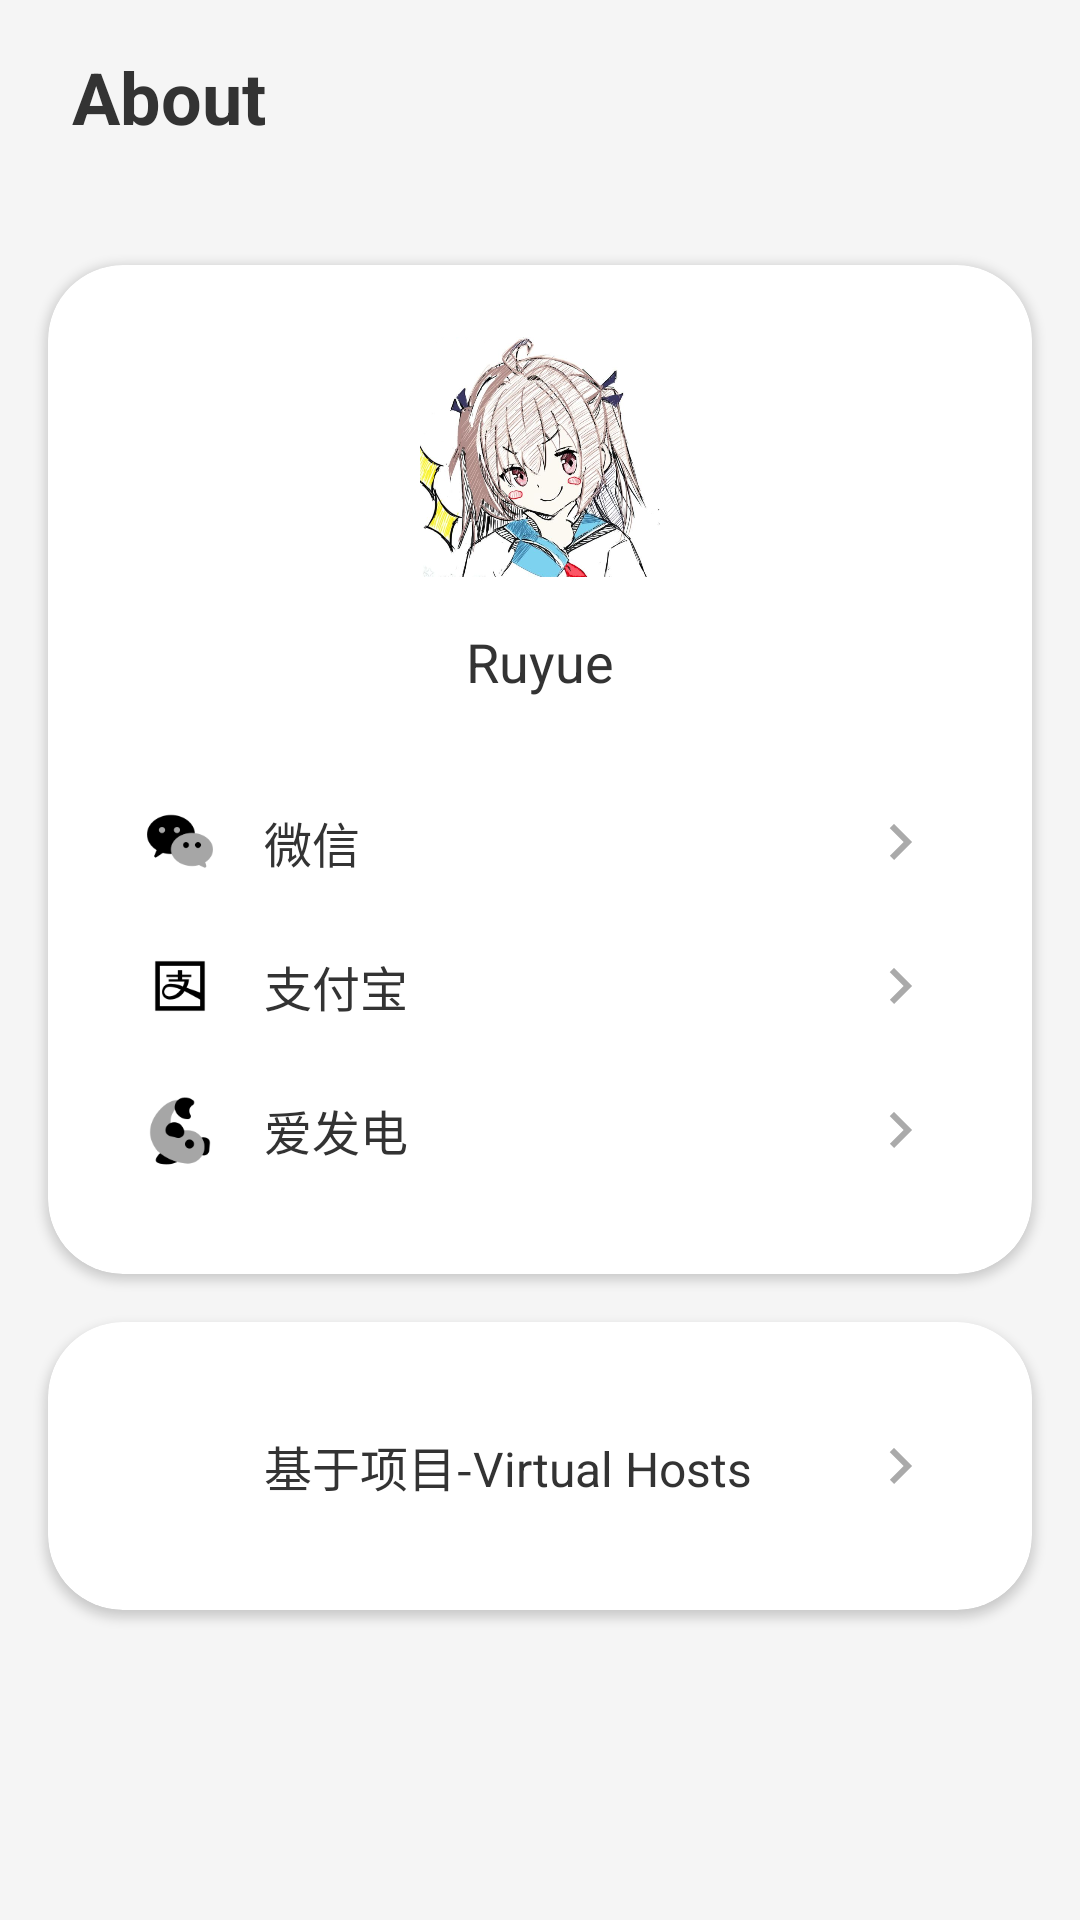

The Android layout XML behind this screen, and the referenced resources:
<!-- AndroidManifest.xml: application theme Theme.App -->
<!-- res/layout/activity_about.xml -->
<?xml version="1.0" encoding="utf-8"?>
<androidx.constraintlayout.widget.ConstraintLayout
    xmlns:android="http://schemas.android.com/apk/res/android"
    xmlns:app="http://schemas.android.com/apk/res-auto"
    xmlns:tools="http://schemas.android.com/tools"
    android:id="@+id/main"
    android:layout_width="match_parent"
    android:layout_height="match_parent"
    android:background="#F5F5F5"
    tools:context=".AboutActivity">

    <TextView
        android:id="@+id/title"
        android:layout_width="wrap_content"
        android:layout_height="wrap_content"
        android:text="About"
        android:textSize="24sp"
        android:textColor="#333333"
        android:textStyle="bold"
        android:layout_marginStart="24dp"
        android:layout_marginTop="16dp"
        app:layout_constraintTop_toTopOf="parent"
        app:layout_constraintStart_toStartOf="parent"/>

    <androidx.cardview.widget.CardView
        android:id="@+id/developer_card"
        android:layout_width="match_parent"
        android:layout_height="wrap_content"
        android:layout_marginStart="16dp"
        android:layout_marginTop="40dp"
        android:layout_marginEnd="16dp"
        app:cardCornerRadius="25dp"
        app:cardBackgroundColor="@android:color/white"
        app:layout_constraintTop_toBottomOf="@id/title"
        app:layout_constraintEnd_toEndOf="parent"
        app:layout_constraintStart_toStartOf="parent">


        <LinearLayout
            android:layout_width="match_parent"
            android:layout_height="wrap_content"
            android:orientation="vertical"
            android:padding="24dp">

            <ImageView
                android:id="@+id/developer_avatar"
                android:layout_width="80dp"
                android:layout_height="80dp"
                android:layout_gravity="center_horizontal"
                android:src="@drawable/ic_ruyue"
                android:scaleType="centerCrop"
                android:background="@drawable/circle_background"/>

            <TextView
                android:layout_width="wrap_content"
                android:layout_height="wrap_content"
                android:layout_gravity="center_horizontal"
                android:layout_marginTop="16dp"
                android:text="Ruyue"
                android:textSize="18sp"
                android:textColor="#333333"/>

            <LinearLayout
                android:layout_width="match_parent"
                android:layout_height="wrap_content"
                android:orientation="vertical"
                android:layout_marginTop="24dp"
                android:divider="@drawable/divider_line"
                android:showDividers="middle">

                <LinearLayout
                    android:id="@+id/wechat_item"
                    android:layout_width="match_parent"
                    android:layout_height="48dp"
                    android:orientation="horizontal"
                    android:gravity="center_vertical"
                    android:padding="8dp">

                    <ImageView
                        android:layout_width="24dp"
                        android:layout_height="24dp"
                        android:src="@drawable/ic_wechat"/>

                    <TextView
                        android:layout_width="0dp"
                        android:layout_height="wrap_content"
                        android:layout_weight="1"
                        android:layout_marginStart="16dp"
                        android:text="微信"
                        android:textSize="16sp"
                        android:textColor="#333333"/>

                    <ImageView
                        android:layout_width="24dp"
                        android:layout_height="24dp"
                        android:src="@drawable/ic_arrow_back"/>
                </LinearLayout>

                <LinearLayout
                    android:id="@+id/alipay_item"
                    android:layout_width="match_parent"
                    android:layout_height="48dp"
                    android:orientation="horizontal"
                    android:gravity="center_vertical"
                    android:padding="8dp">

                    <ImageView
                        android:layout_width="24dp"
                        android:layout_height="24dp"
                        android:src="@drawable/ic_alipay"/>

                    <TextView
                        android:layout_width="0dp"
                        android:layout_height="wrap_content"
                        android:layout_weight="1"
                        android:layout_marginStart="16dp"
                        android:text="支付宝"
                        android:textSize="16sp"
                        android:textColor="#333333"/>

                    <ImageView
                        android:layout_width="24dp"
                        android:layout_height="24dp"
                        android:src="@drawable/ic_arrow_back"/>
                </LinearLayout>

                <LinearLayout
                    android:id="@+id/afdian_item"
                    android:layout_width="match_parent"
                    android:layout_height="48dp"
                    android:orientation="horizontal"
                    android:gravity="center_vertical"
                    android:padding="8dp">

                    <ImageView
                        android:layout_width="24dp"
                        android:layout_height="24dp"
                        android:src="@drawable/ic_afdian"/>

                    <TextView
                        android:layout_width="0dp"
                        android:layout_height="wrap_content"
                        android:layout_weight="1"
                        android:layout_marginStart="16dp"
                        android:text="爱发电"
                        android:textSize="16sp"
                        android:textColor="#333333"/>

                    <ImageView
                        android:layout_width="24dp"
                        android:layout_height="24dp"
                        android:src="@drawable/ic_arrow_back"/>
                </LinearLayout>
            </LinearLayout>
        </LinearLayout>
    </androidx.cardview.widget.CardView>

    <androidx.cardview.widget.CardView
        android:id="@+id/contribution_card"
        android:layout_width="match_parent"
        android:layout_height="wrap_content"
        android:layout_marginStart="16dp"
        android:layout_marginTop="16dp"
        android:layout_marginEnd="16dp"
        app:cardCornerRadius="25dp"
        app:cardBackgroundColor="@android:color/white"
        app:layout_constraintTop_toBottomOf="@id/developer_card"
        app:layout_constraintStart_toStartOf="parent"
        app:layout_constraintEnd_toEndOf="parent">

        <LinearLayout
            android:layout_width="match_parent"
            android:layout_height="wrap_content"
            android:orientation="vertical"
            android:padding="24dp">

            <LinearLayout
                android:id="@+id/project_item"
                android:layout_width="match_parent"
                android:layout_height="48dp"
                android:orientation="horizontal"
                android:gravity="center_vertical"
                android:padding="8dp">

                <ImageView
                    android:layout_width="24dp"
                    android:layout_height="24dp"
                    android:src="@drawable/quick_start_on"/>

                <TextView
                    android:layout_width="0dp"
                    android:layout_height="wrap_content"
                    android:layout_weight="1"
                    android:layout_marginStart="16dp"
                    android:text="基于项目-Virtual Hosts"
                    android:textSize="16sp"
                    android:textColor="#333333"/>

                <ImageView
                    android:layout_width="24dp"
                    android:layout_height="24dp"
                    android:src="@drawable/ic_arrow_back"/>
            </LinearLayout>
        </LinearLayout>
    </androidx.cardview.widget.CardView>

</androidx.constraintlayout.widget.ConstraintLayout>
<!-- resources referenced by this layout -->
<resources>
  <!-- drawable circle_background (drawable) -->
  <?xml version="1.0" encoding="utf-8"?>
  <shape xmlns:android="http://schemas.android.com/apk/res/android">
      <solid android:color="#EEEEEE"/>
      <corners android:radius="40dp"/>
      <size android:width="80dp" android:height="80dp"/>
  </shape>
  <!-- drawable ic_afdian: png bitmap (drawable, 1928 bytes) -->
  <!-- drawable ic_alipay: png bitmap (drawable, 1136 bytes) -->
  <!-- drawable ic_arrow_back (drawable) -->
  <vector xmlns:android="http://schemas.android.com/apk/res/android"
      android:width="24dp"
      android:height="24dp"
      android:viewportWidth="24"
      android:viewportHeight="24">
      <path
          android:fillColor="@android:color/darker_gray"
          android:pathData="M8.59,16.59L13.17,12 8.59,7.41 10,6l6,6 -6,6 -1.41,-1.41z"/>
  </vector>
  <!-- drawable ic_ruyue: jpg bitmap (drawable, 91436 bytes) -->
  <!-- drawable ic_wechat: png bitmap (drawable, 1638 bytes) -->
  <style name="Theme.App" parent="Theme.Material3.DayNight.NoActionBar">
          <item name="colorPrimary">@color/primary</item>
          <item name="colorOnPrimary">@color/white</item>
          <item name="colorSurfaceContainerHighest">@color/surface_container</item>
      </style>
  <color name="primary">#03A9F4</color>
  <color name="white">#FFFFFF</color>
  <color name="surface_container">#F5F5F5</color>
</resources>
